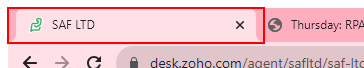
Workflow: SaaSAutomation

Step 1 [try]: Activate 'page tab  SAF LTD' on the page tab 'SAF LTD' in window 'SAF LTD - Google Chrome' (chrome.exe)

Step 2: click (no picture)

Step 3: type [ContactName] into 'Contact Name' (no picture)

Step 4: type [Subject] into 'Subject' (no picture)

Step 5: type [ProductName] into 'Product Name' (no picture)

Step 6: type [AccountName] into 'Account Name' (no picture)

Step 7: type [Phone] into 'Phone' (no picture)

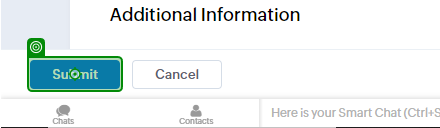
Step 8: click on 'Submit'

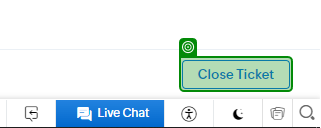
Step 9: check 'Close Ticket'

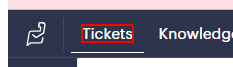
Step 10 [try]: click on the element 'Tickets'

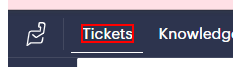
Step 11 [catch]: click on the element 'Tickets' in window 'SAF LTD' (chrome.exe)